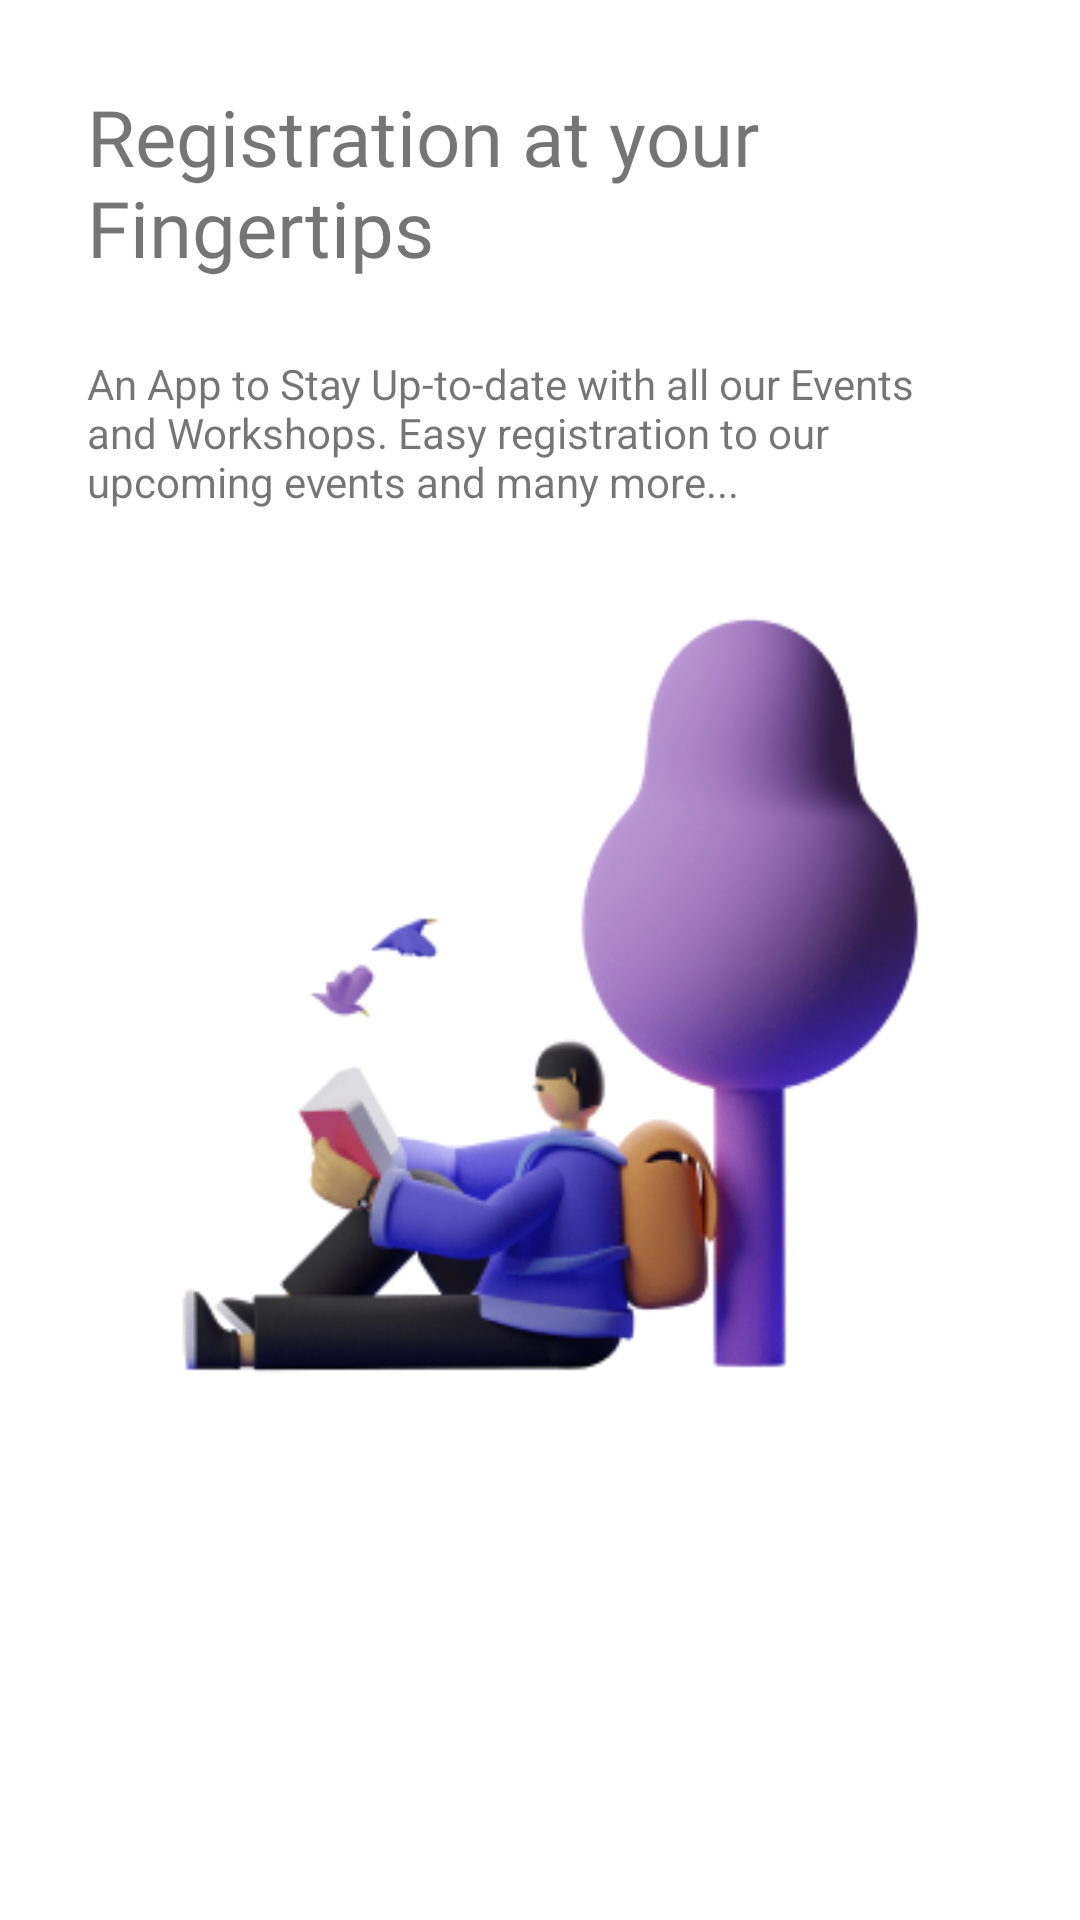

Write the Android layout XML for this screen, with the resource values it uses.
<!-- AndroidManifest.xml: application theme Theme.ADGVITFINAL -->
<!-- res/layout/activity_on_boarding2.xml -->
<?xml version="1.0" encoding="utf-8"?>
<RelativeLayout xmlns:android="http://schemas.android.com/apk/res/android"
    xmlns:app="http://schemas.android.com/apk/res-auto"
    xmlns:tools="http://schemas.android.com/tools"
    android:layout_width="match_parent"
    android:layout_height="550dp"
    tools:context=".JavaActivities.OnBoarding2">

    <TextView
        android:id="@+id/heading"
        android:layout_width="match_parent"
        android:layout_height="wrap_content"
        android:layout_marginTop="28dp"
        android:layout_marginLeft="29dp"
        android:layout_marginRight="55dp"
        android:text="Registration at your Fingertips "
        android:textSize="26sp"
        android:fontFamily="@font/poppins_bold"/>

    <TextView
        android:id="@+id/text2"
        android:layout_width="match_parent"
        android:layout_height="wrap_content"
        android:text="An App to Stay Up-to-date with all our Events and Workshops. Easy registration to our upcoming events and many more..."
        android:layout_below="@id/heading"
        android:layout_marginTop="25dp"
        android:layout_marginLeft="29dp"
        android:layout_marginRight="51dp"/>

    <ImageView
        android:layout_width="wrap_content"
        android:layout_height="wrap_content"
        android:layout_below="@id/text2"
        android:layout_marginLeft="15dp"
        android:layout_marginTop="25dp"
        android:layout_marginRight="15dp"
        android:src="@drawable/onboardingtwo"/>

</RelativeLayout>
<!-- resources referenced by this layout -->
<resources>
  <!-- drawable onboardingtwo: png bitmap (drawable-v24, 55318 bytes) -->
  <style name="Theme.ADGVITFINAL" parent="Theme.MaterialComponents.Light.DarkActionBar">
          
          <item name="colorPrimary">@color/light_mode_primary</item>
          <item name="colorPrimaryVariant">@color/light_mode_primary</item>
          <item name="colorOnPrimary">@color/white</item>
          <item name="backgroundColor">@color/background_color_light_mode</item>
          <item name="background">@color/light_mode_primary</item>
          <item name="cardBackgroundColor">@color/light_grey</item>
          <item name="editTextBackground">@drawable/light_edit_text_design</item>
          
          <item name="colorSecondary">@color/light_mode_primary</item>
          <item name="colorSecondaryVariant">@color/light_mode_primary</item>
          <item name="colorOnSecondary">@color/black</item>
          
          <item name="android:statusBarColor" tools:targetApi="l">@color/background_color_light_mode</item>
          <item name="android:windowLightStatusBar" tools:targetApi="23">true</item>
          
      </style>
  <color name="light_mode_primary">#FF410FCE</color>
  <color name="white">#FFFFFFFF</color>
  <color name="background_color_light_mode">#F1F7FC</color>
  <color name="light_grey">#DCE1E6</color>
  <!-- drawable light_edit_text_design (drawable-v24) -->
  <?xml version="1.0" encoding="utf-8"?>
  <shape xmlns:android="http://schemas.android.com/apk/res/android"
      android:shape="rectangle" android:padding="10dp">
  
      <stroke
          android:width="0.3dp"
          android:color="#13001E"
          android:height="10dp"/>
  
      <corners android:radius="10dp"/>
  </shape>
  <color name="black">#FF000000</color>
</resources>
